Image classification data set "MSTAR-10" (Naelbest/mstar_with_machine_learning on GitHub). Class labels (6): BMP-2 infantry fighting vehicle, BRDM-2 armored scout vehicle, BTR-60 armored personnel carrier, BTR-70 armored personnel carrier, ZIL-131 military truck, ZSU-23-4 self-propelled anti-aircraft gun.

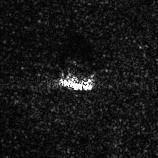
Label: ZSU-23-4 self-propelled anti-aircraft gun

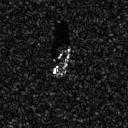
Label: BTR-60 armored personnel carrier

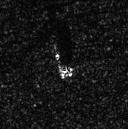
Label: BRDM-2 armored scout vehicle

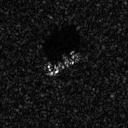
Label: BTR-70 armored personnel carrier

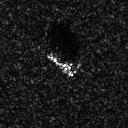
Label: BMP-2 infantry fighting vehicle

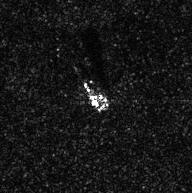
Label: ZIL-131 military truck
